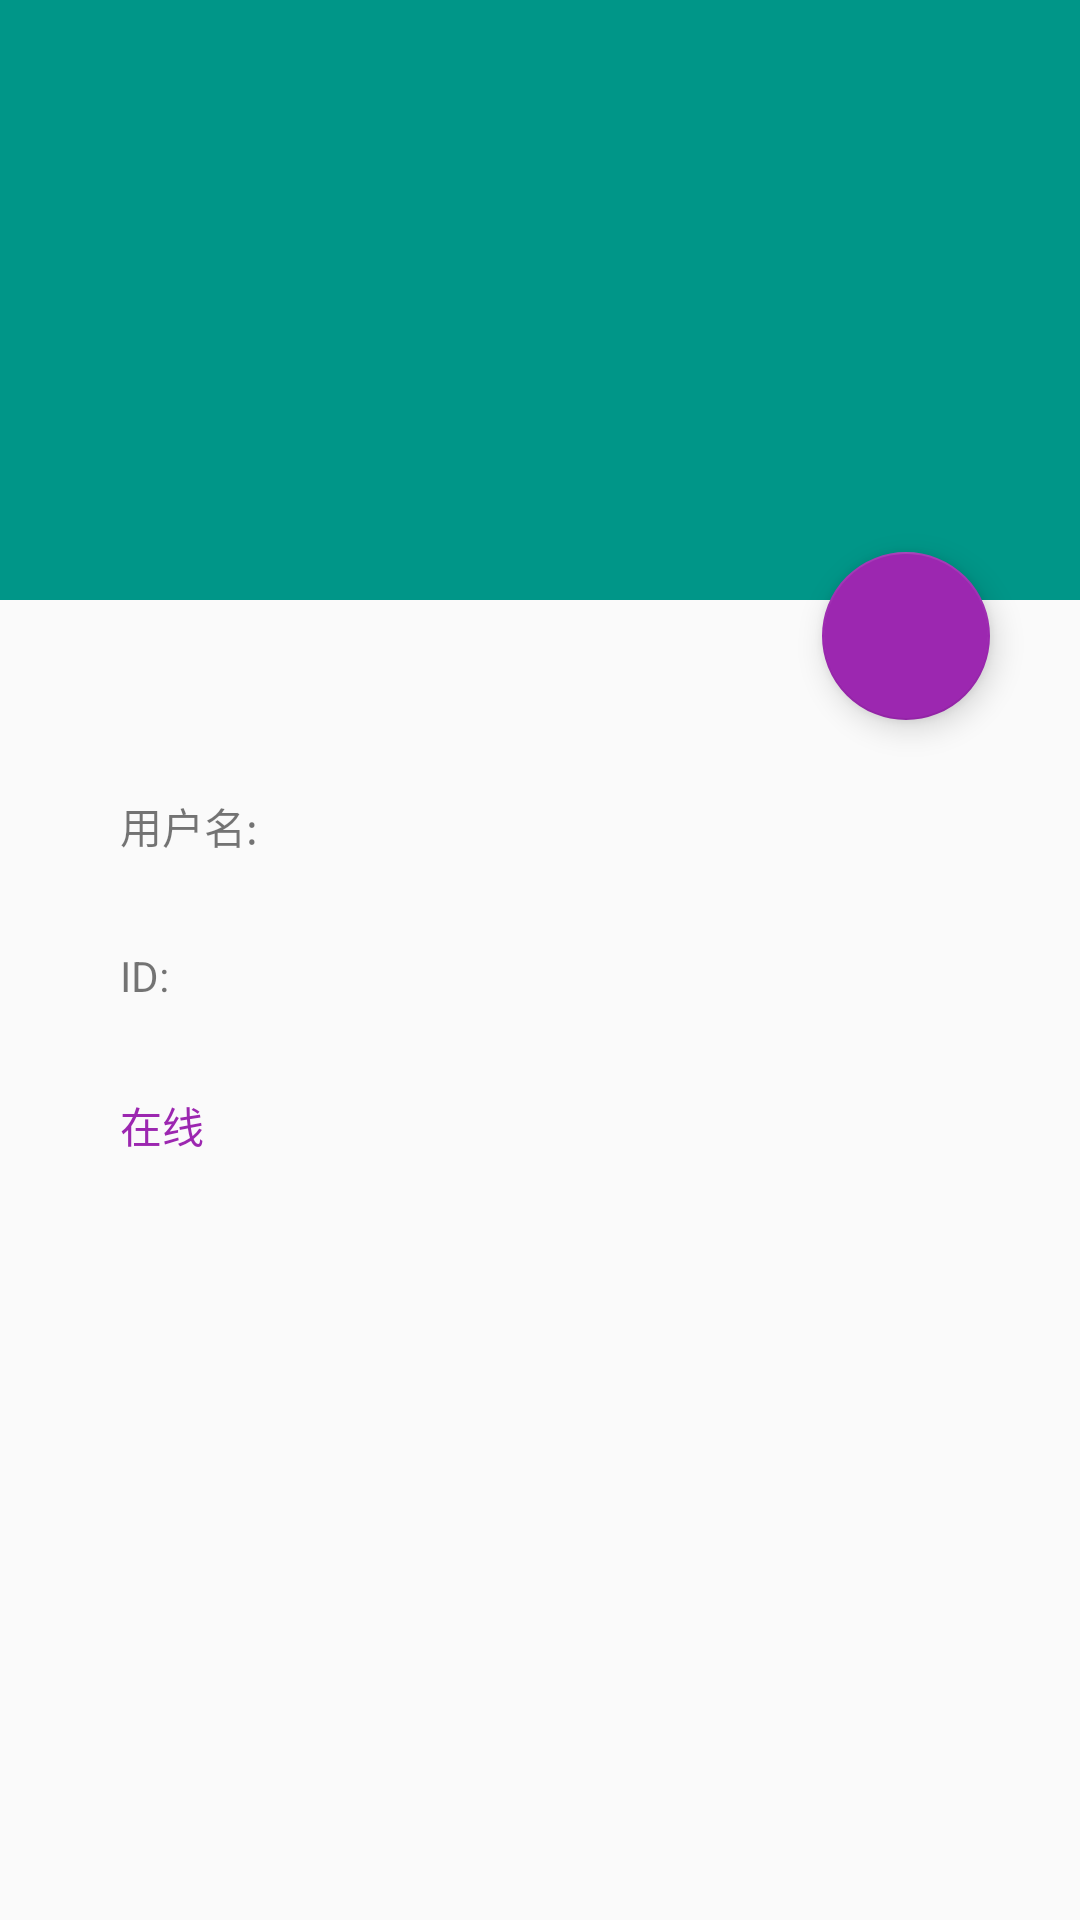

This screen was rendered from an Android layout file. Write that file and the resources it references.
<!-- AndroidManifest.xml: application theme AppTheme -->
<!-- res/layout/friend_activity.xml -->
<?xml version="1.0" encoding="utf-8"?>
<RelativeLayout xmlns:android="http://schemas.android.com/apk/res/android"
    android:layout_width="match_parent"
    android:layout_height="match_parent">

    <LinearLayout
        android:layout_width="match_parent"
        android:layout_height="match_parent"
        android:orientation="vertical">

        <LinearLayout
            android:layout_width="match_parent"
            android:layout_height="200dp"
            android:layout_marginBottom="50dp"
            android:background="@color/colorPrimaryDark" />

        <LinearLayout
            android:layout_width="match_parent"
            android:layout_height="wrap_content"
            android:layout_marginBottom="15dp"
            android:layout_marginLeft="40dp"
            android:layout_marginRight="40dp"
            android:layout_marginTop="15dp"
            android:orientation="horizontal">

            <TextView
                android:layout_width="wrap_content"
                android:layout_height="wrap_content"
                android:text="用户名: " />

            <TextView
                android:id="@+id/text"
                android:layout_width="wrap_content"
                android:layout_height="wrap_content" />


        </LinearLayout>

        <LinearLayout
            android:layout_width="match_parent"
            android:layout_height="wrap_content"
            android:layout_marginBottom="15dp"
            android:layout_marginLeft="40dp"
            android:layout_marginRight="40dp"
            android:layout_marginTop="15dp"
            android:orientation="horizontal">

            <TextView
                android:layout_width="wrap_content"
                android:layout_height="wrap_content"
                android:text="ID: " />

            <TextView
                android:id="@+id/text2"
                android:layout_width="wrap_content"
                android:layout_height="wrap_content" />


        </LinearLayout>

        <LinearLayout
            android:layout_width="match_parent"
            android:layout_height="wrap_content"
            android:layout_marginBottom="15dp"
            android:layout_marginLeft="40dp"
            android:layout_marginRight="40dp"
            android:layout_marginTop="15dp">

            <TextView
                android:id="@+id/text3"
                android:layout_width="wrap_content"
                android:layout_height="wrap_content"
                android:text="在线"
                android:textColor="@color/colorAccent" />


        </LinearLayout>

    </LinearLayout>

    <android.support.design.widget.FloatingActionButton
        android:layout_width="wrap_content"
        android:layout_height="wrap_content"
        android:layout_alignParentEnd="true"
        android:layout_alignParentRight="true"
        android:layout_alignParentTop="true"
        android:layout_marginEnd="30dp"
        android:layout_marginRight="30dp"
        android:layout_marginTop="184dp"
        android:onClick="onChatPressed"
        android:src="@mipmap/chat" />

</RelativeLayout>
<!-- resources referenced by this layout -->
<resources>
  <color name="colorAccent">#9C27B0</color>
  <color name="colorPrimaryDark">#009688</color>
  <style name="AppTheme" parent="Theme.AppCompat.Light.DarkActionBar">
          
          <item name="colorPrimary">@color/colorPrimary</item>
          <item name="colorPrimaryDark">@color/colorPrimaryDark</item>
          <item name="colorAccent">@color/colorAccent</item>
      </style>
  <color name="colorPrimary">#80CBC4</color>
</resources>
